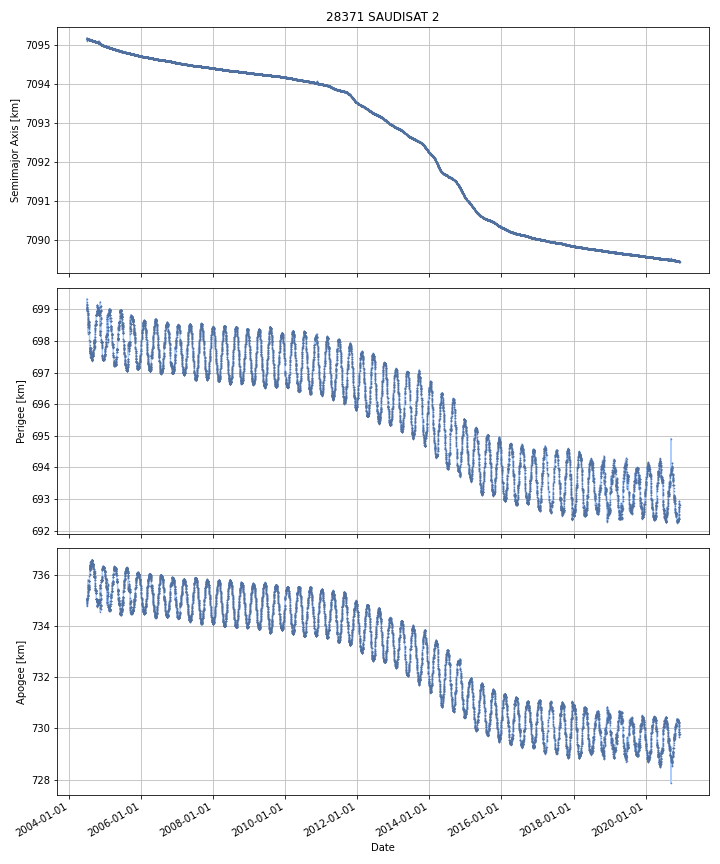

The file beside this chart, header and first rows:
DATE, SEMIMAJOR_AXIS, PERIAPSIS, APOAPSIS, DOT_SEMIMAJOR_AXIS, DOT_PERIAPSIS, DOT_APOAPSIS
2004-06-30, 7095, 699.3, 734.8, , , 
2004-07-01, 7095, 699.2, 734.9, 0.007602, -0.1179, 0.1331
2004-07-02, 7095, 699, 735, -0.01498, -0.1018, 0.07185
2004-07-03, 7095, 699, 735, 0.005077, -0.02313, 0.03328
2004-07-04, 7095, 699, 735.1, 0.0006847, -0.02333, 0.0247
2004-07-05, 7095, 699.1, 734.9, -0.0001124, 0.1088, -0.109
2004-07-06, 7095, 699, 735.1, -0.002182, -0.1267, 0.1224
2004-07-07, 7095, 698.9, 735.1, -0.0007, -0.04128, 0.03988
2004-07-08, 7095, 698.9, 735.2, -0.001974, -0.06882, 0.06487
2004-07-09, 7095, 698.9, 735.2, -5.756496921094367e-05, -0.005176, 0.00506
2004-07-10, 7095, 698.8, 735.2, -0.000589, -0.05506, 0.05388
2004-07-11, 7095, 698.7, 735.3, 0.0001431, -0.0674, 0.06768
2004-07-12, 7095, 698.7, 735.4, -0.0008982, -0.06615, 0.06436
2004-07-13, 7095, 698.6, 735.4, -5.9512434745556675e-05, -0.07136, 0.07124
2004-07-14, 7095, 698.4, 735.6, -0.0001345, -0.1731, 0.1728
2004-07-15, 7095, 698.6, 735.5, 0.0005584, 0.1225, -0.1214
2004-07-16, 7095, 698.5, 735.6, -0.0009534, -0.1065, 0.1046
2004-07-17, 7095, 698.4, 735.6, -2.7232152206124738e-05, -0.01569, 0.01563
2004-07-18, 7095, 698.6, 735.5, -0.0003805, 0.146, -0.1467
2004-07-19, 7095, 698.6, 735.5, -0.00358, 0.003347, -0.01051
2004-07-20, 7095, 698.6, 735.4, -0.0009065, -0.0001947, -0.001618
2004-07-21, 7095, 698.5, 735.5, -0.002222, -0.08807, 0.08362
2004-07-22, 7095, 698.5, 735.5, -0.0003317, 0.02876, -0.02942
2004-07-23, 7095, 698.5, 735.6, -0.0006081, -0.06503, 0.06382
2004-07-24, 7095, 698.3, 735.8, -0.001084, -0.2093, 0.2071
2004-07-25, 7095, 698.3, 735.8, -0.001757, 0.01619, -0.0197
2004-07-26, 7095, 698.3, 735.8, -0.001084, -0.001081, -0.001087
2004-07-27, 7095, 698.3, 735.7, -0.003044, 0.01698, -0.02307
2004-07-28, 7095, 698, 736, -0.001845, -0.3055, 0.3018
2004-07-29, 7095, 697.8, 736.2, -0.002949, -0.2037, 0.1978
2004-07-30, 7095, 697.8, 736.2, 0.0009724, 0.02626, -0.02432
2004-07-31, 7095, 697.7, 736.3, -0.0001844, -0.1253, 0.1249
2004-08-01, 7095, 697.7, 736.3, -0.002368, 0.05991, -0.06465
2004-08-02, 7095, 697.8, 736.2, -3.587800620152848e-05, 0.01737, -0.01744
2004-08-03, 7095, 697.7, 736.3, -0.0002963, -0.07066, 0.07007
2004-08-04, 7095, 697.6, 736.4, -0.0005634, -0.07122, 0.07009
2004-08-05, 7095, 697.6, 736.4, -0.001178, 0.0001035, -0.00246
2004-08-06, 7095, 697.8, 736.2, 6.768678576918319e-05, 0.1645, -0.1643
2004-08-07, 7095, 697.8, 736.2, -0.0007867, 0.002188, -0.003762
2004-08-08, 7095, 697.7, 736.3, -0.001733, -0.1245, 0.121
2004-08-09, 7095, 697.6, 736.4, -0.0007348, -0.05728, 0.05581
2004-08-10, 7095, 697.5, 736.5, -0.0003668, -0.1037, 0.103
2004-08-11, 7095, 697.6, 736.4, 0.001334, 0.0923, -0.08963
2004-08-12, 7095, 697.6, 736.4, -0.000418, -0.0282, 0.02736
2004-08-13, 7095, 697.6, 736.4, -4.756125599669758e-05, 0.03652, -0.03661
2004-08-14, 7095, 697.5, 736.5, -0.001401, -0.1156, 0.1128
2004-08-15, 7095, 697.5, 736.5, -0.0004689, -0.01111, 0.01018
2004-08-16, 7095, 697.4, 736.5, -0.0009824, -0.02025, 0.01829
2004-08-17, 7095, 697.5, 736.5, -0.0006437, 0.05597, -0.05725
2004-08-18, 7095, 697.5, 736.5, -0.001702, 0.0001719, -0.003575
2004-08-19, 7095, 697.5, 736.5, -0.0006682, 0.001165, -0.002502
2004-08-20, 7095, 697.4, 736.6, -0.00262, -0.1197, 0.1145
2004-08-21, 7095, 697.4, 736.6, -0.0009123, 0.002797, -0.004622
2004-08-22, 7095, 697.4, 736.6, -0.001357, 0.001391, -0.004105
2004-08-23, 7095, 697.4, 736.6, -0.001289, 0.005833, -0.008411
2004-08-24, 7095, 697.4, 736.5, -0.0003604, 0.02466, -0.02538
2004-08-25, 7095, 697.4, 736.5, -0.001009, -0.001925, -9.349140839276515e-05
2004-08-26, 7095, 697.4, 736.5, -0.0004764, 0.02176, -0.02272
2004-08-27, 7095, 697.5, 736.4, -0.0005403, 0.08048, -0.08156
2004-08-28, 7095, 697.5, 736.4, -0.0002786, 0.003678, -0.004235
... 5,947 more rows
